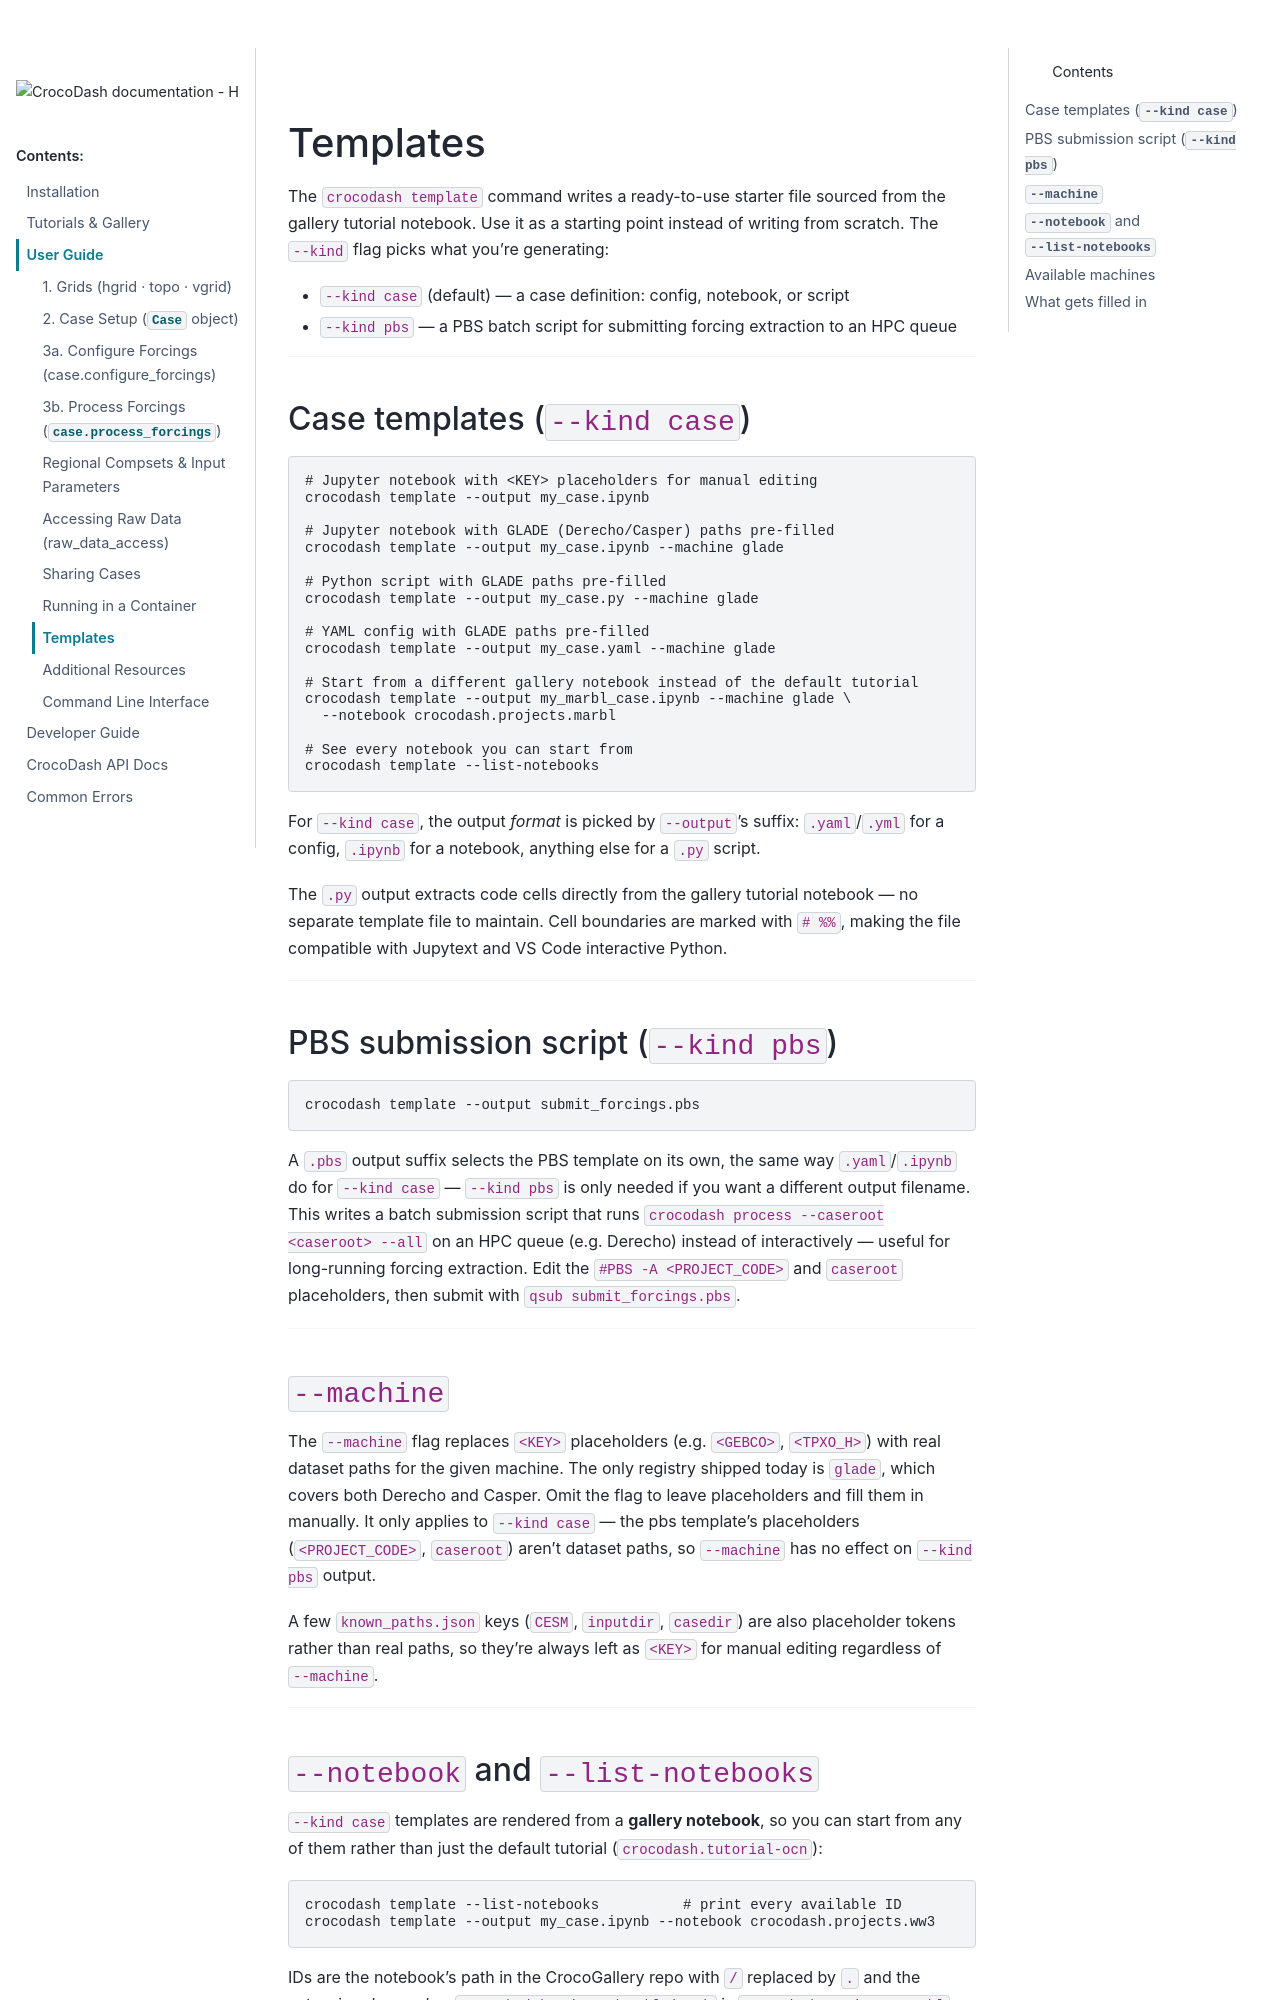

repository: CROCODILE-CESM/CrocoDash · page: pr-358/for_users/template.html · generator: sphinx

# Templates

The `crocodash template` command writes a ready-to-use starter file sourced from the gallery tutorial notebook. Use it as a starting point instead of writing from scratch. The `--kind` flag picks what you're generating:

- `--kind case` (default) — a case definition: config, notebook, or script
- `--kind pbs` — a PBS batch script for submitting forcing extraction to an HPC queue

---

## Case templates (`--kind case`)

```bash
# Jupyter notebook with <KEY> placeholders for manual editing
crocodash template --output my_case.ipynb

# Jupyter notebook with GLADE (Derecho/Casper) paths pre-filled
crocodash template --output my_case.ipynb --machine glade

# Python script with GLADE paths pre-filled
crocodash template --output my_case.py --machine glade

# YAML config with GLADE paths pre-filled
crocodash template --output my_case.yaml --machine glade

# Start from a different gallery notebook instead of the default tutorial
crocodash template --output my_marbl_case.ipynb --machine glade \
  --notebook crocodash.projects.marbl

# See every notebook you can start from
crocodash template --list-notebooks
```

For `--kind case`, the output *format* is picked by `--output`'s suffix: `.yaml`/`.yml` for a config, `.ipynb` for a notebook, anything else for a `.py` script.

The `.py` output extracts code cells directly from the gallery tutorial notebook — no separate template file to maintain. Cell boundaries are marked with `# %%`, making the file compatible with Jupytext and VS Code interactive Python.

---

## PBS submission script (`--kind pbs`)

```bash
crocodash template --output submit_forcings.pbs
```

A `.pbs` output suffix selects the PBS template on its own, the same way `.yaml`/`.ipynb` do for `--kind case` — `--kind pbs` is only needed if you want a different output filename. This writes a batch submission script that runs `crocodash process --caseroot <caseroot> --all` on an HPC queue (e.g. Derecho) instead of interactively — useful for long-running forcing extraction. Edit the `#PBS -A <PROJECT_CODE>` and `caseroot` placeholders, then submit with `qsub submit_forcings.pbs`.

---

## `--machine`

The `--machine` flag replaces `<KEY>` placeholders (e.g. `<GEBCO>`, `<TPXO_H>`) with real dataset paths for the given machine. The only registry shipped today is `glade`, which covers both Derecho and Casper. Omit the flag to leave placeholders and fill them in manually. It only applies to `--kind case` — the pbs template's placeholders (`<PROJECT_CODE>`, `caseroot`) aren't dataset paths, so `--machine` has no effect on `--kind pbs` output.

A few `known_paths.json` keys (`CESM`, `inputdir`, `casedir`) are also placeholder tokens rather than real paths, so they're always left as `<KEY>` for manual editing regardless of `--machine`.

---
